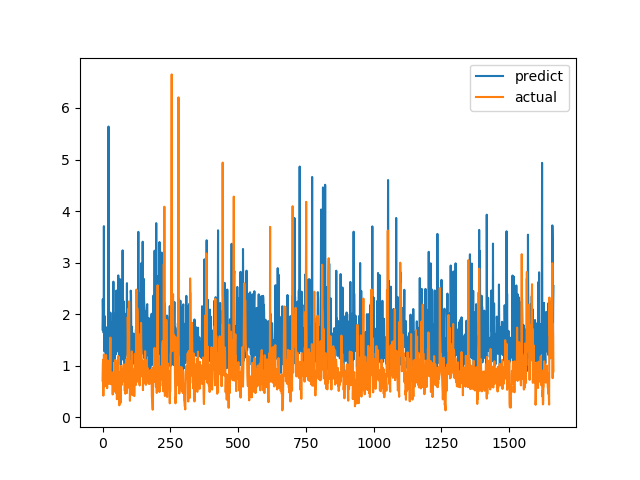

Values plotted in this chart, from the file beside it:
predict, actual
1.703, 0.7094
2.288, 1.015
1.999, 1.116
1.914, 0.4183
1.64, 1.002
3.707, 1.219
1.276, 1.143
1.284, 0.6528
1.961, 0.6747
1.616, 0.601
1.287, 0.6695
1.413, 0.6538
0.9515, 0.7814
1.373, 1.206
1.743, 0.8469
1.101, 0.8286
1.246, 0.6482
1.659, 0.5624
1.609, 0.7183
1.343, 1.1
1.386, 0.9542
1.634, 0.729
5.64, 0.6694
1.011, 0.8631
1.116, 0.6465
1.093, 0.8223
1.208, 0.9236
1.421, 0.8301
1.013, 1.067
2.03, 1.546
1.462, 0.6827
0.9015, 0.6386
1.823, 0.6464
0.754, 0.6881
1.845, 0.7274
1.506, 0.65
1.7, 0.8694
1.452, 0.4409
1.094, 0.4519
1.352, 0.7575
2.63, 0.4952
1.31, 0.6851
1.41, 0.7244
1.992, 0.8654
2.006, 0.74
0.7807, 0.8071
1.56, 0.8204
1.516, 1.114
1.215, 1.109
1.816, 0.4751
1.553, 1.039
2.458, 0.9458
1.811, 0.7878
1.657, 0.3505
1.752, 0.9368
1.753, 0.9868
1.276, 0.647
1.721, 1.03
2.752, 1.187
1.944, 0.9329
... 1,604 more rows
